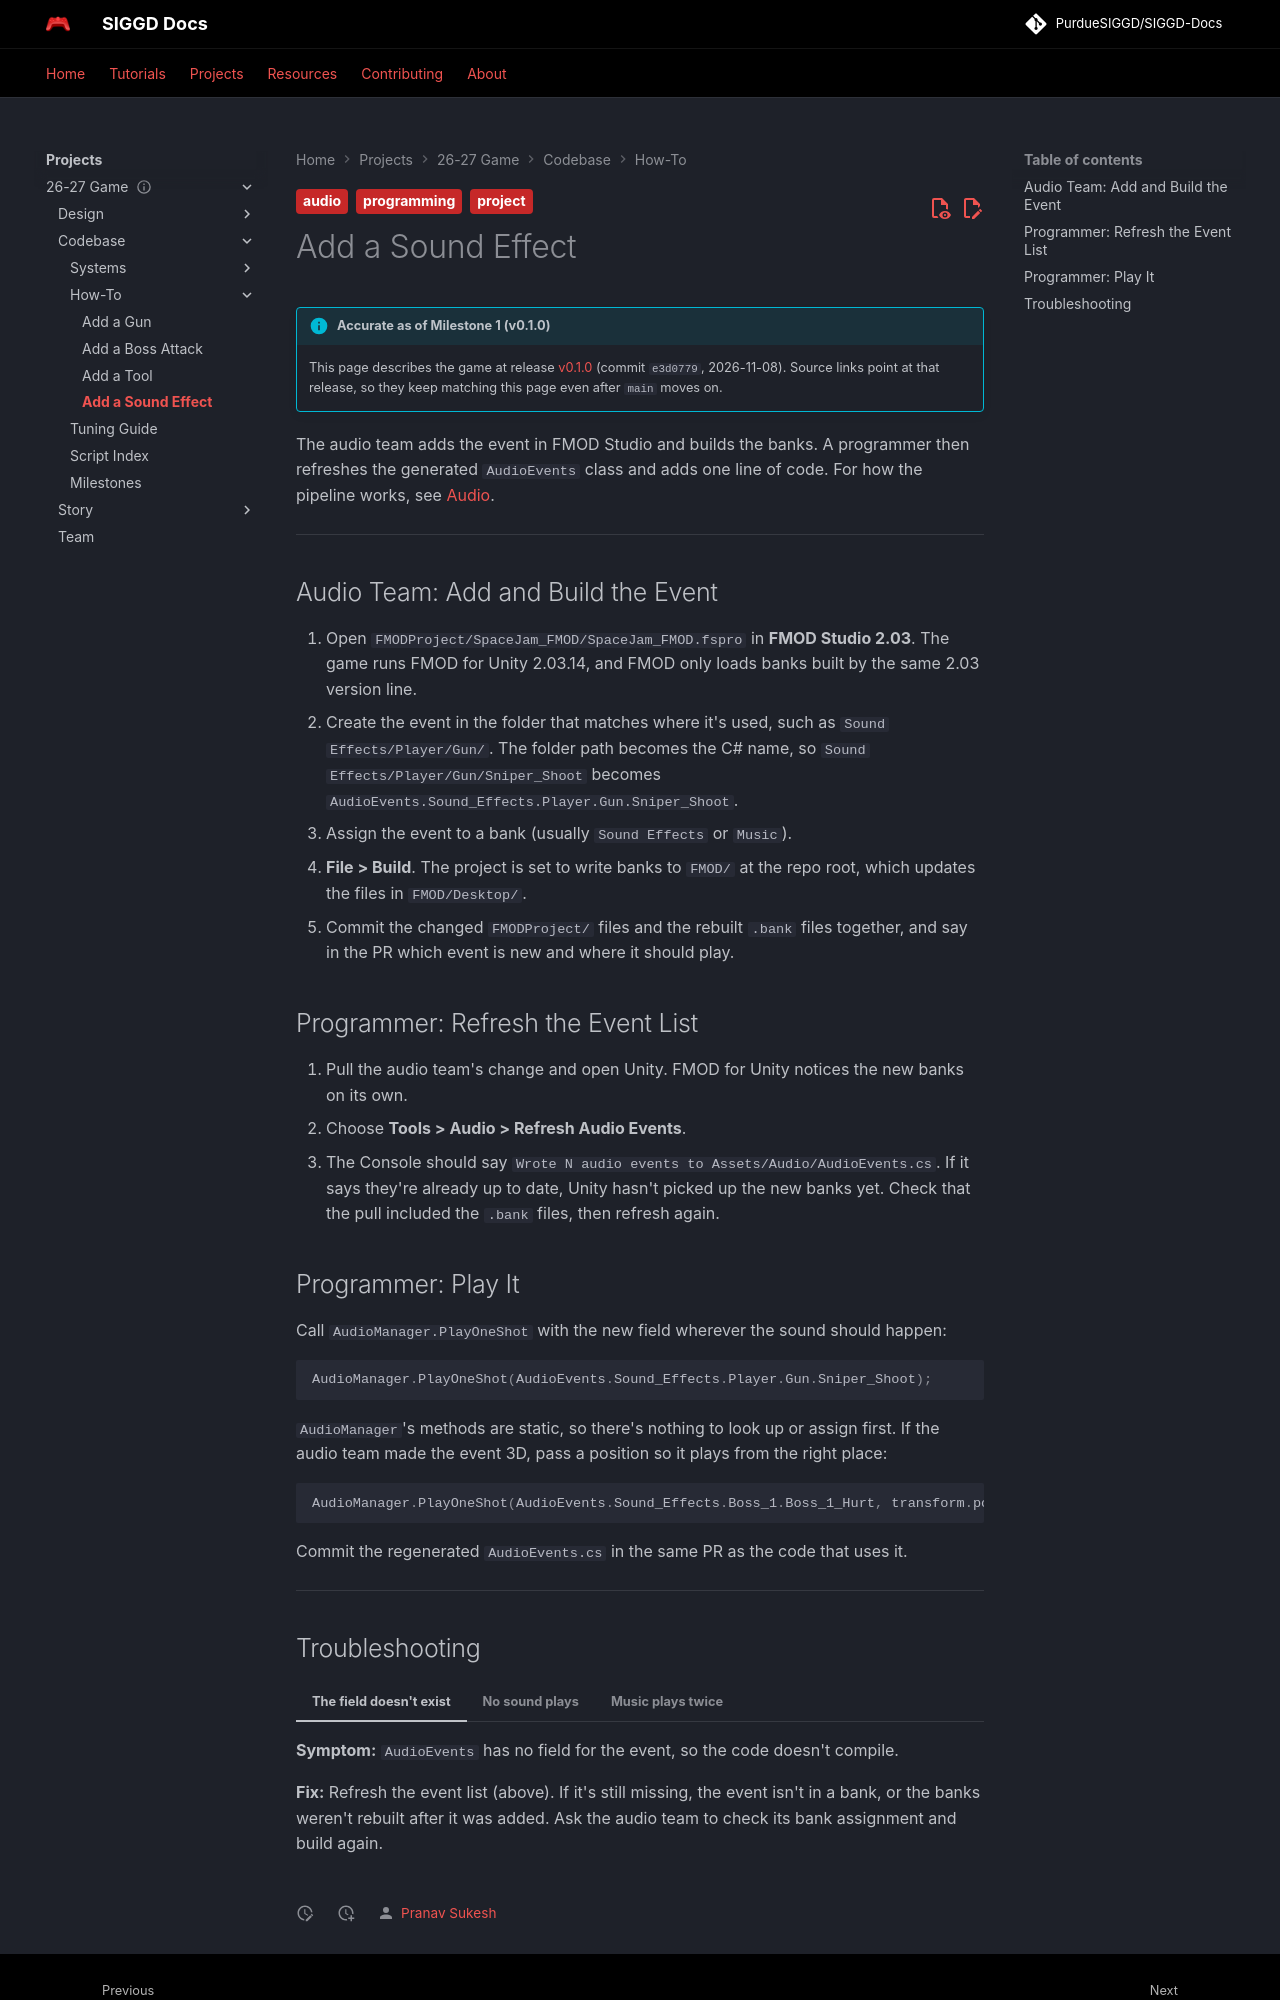

repository: PurdueSIGGD/SIGGD-Docs · page: projects/2627-game/codebase/how-to/add-a-sound/index.html · generator: mkdocs

---
title: Add a Sound Effect
description: "Get a new FMOD event from the audio team's project into Space Jam and play it from code."
tags:
  - project
  - programming
  - audio
---

# Add a Sound Effect

--8<-- "includes/2627-game/milestone.md"

The audio team adds the event in FMOD Studio and builds the banks. A programmer then refreshes the generated `AudioEvents` class and adds one line of code. For how the pipeline works, see [Audio](../systems/audio.md).

---

## Audio Team: Add and Build the Event

1. Open `FMODProject/SpaceJam_FMOD/SpaceJam_FMOD.fspro` in **FMOD Studio 2.03**. The game runs FMOD for Unity 2.03.14, and FMOD only loads banks built by the same 2.03 version line.
2. Create the event in the folder that matches where it's used, such as `Sound Effects/Player/Gun/`. The folder path becomes the C# name, so `Sound Effects/Player/Gun/Sniper_Shoot` becomes `AudioEvents.Sound_Effects.Player.Gun.Sniper_Shoot`.
3. Assign the event to a bank (usually `Sound Effects` or `Music`).
4. **File > Build**. The project is set to write banks to `FMOD/` at the repo root, which updates the files in `FMOD/Desktop/`.
5. Commit the changed `FMODProject/` files and the rebuilt `.bank` files together, and say in the PR which event is new and where it should play.

## Programmer: Refresh the Event List

1. Pull the audio team's change and open Unity. FMOD for Unity notices the new banks on its own.
2. Choose **Tools > Audio > Refresh Audio Events**.
3. The Console should say `Wrote N audio events to Assets/Audio/AudioEvents.cs`. If it says they're already up to date, Unity hasn't picked up the new banks yet. Check that the pull included the `.bank` files, then refresh again.

## Programmer: Play It

Call `AudioManager.PlayOneShot` with the new field wherever the sound should happen:

```csharp
AudioManager.PlayOneShot(AudioEvents.Sound_Effects.Player.Gun.Sniper_Shoot);
```

`AudioManager`'s methods are static, so there's nothing to look up or assign first. If the audio team made the event 3D, pass a position so it plays from the right place:

```csharp
AudioManager.PlayOneShot(AudioEvents.Sound_Effects.Boss_1.Boss_1_Hurt, transform.position);
```

Commit the regenerated `AudioEvents.cs` in the same PR as the code that uses it.

---
